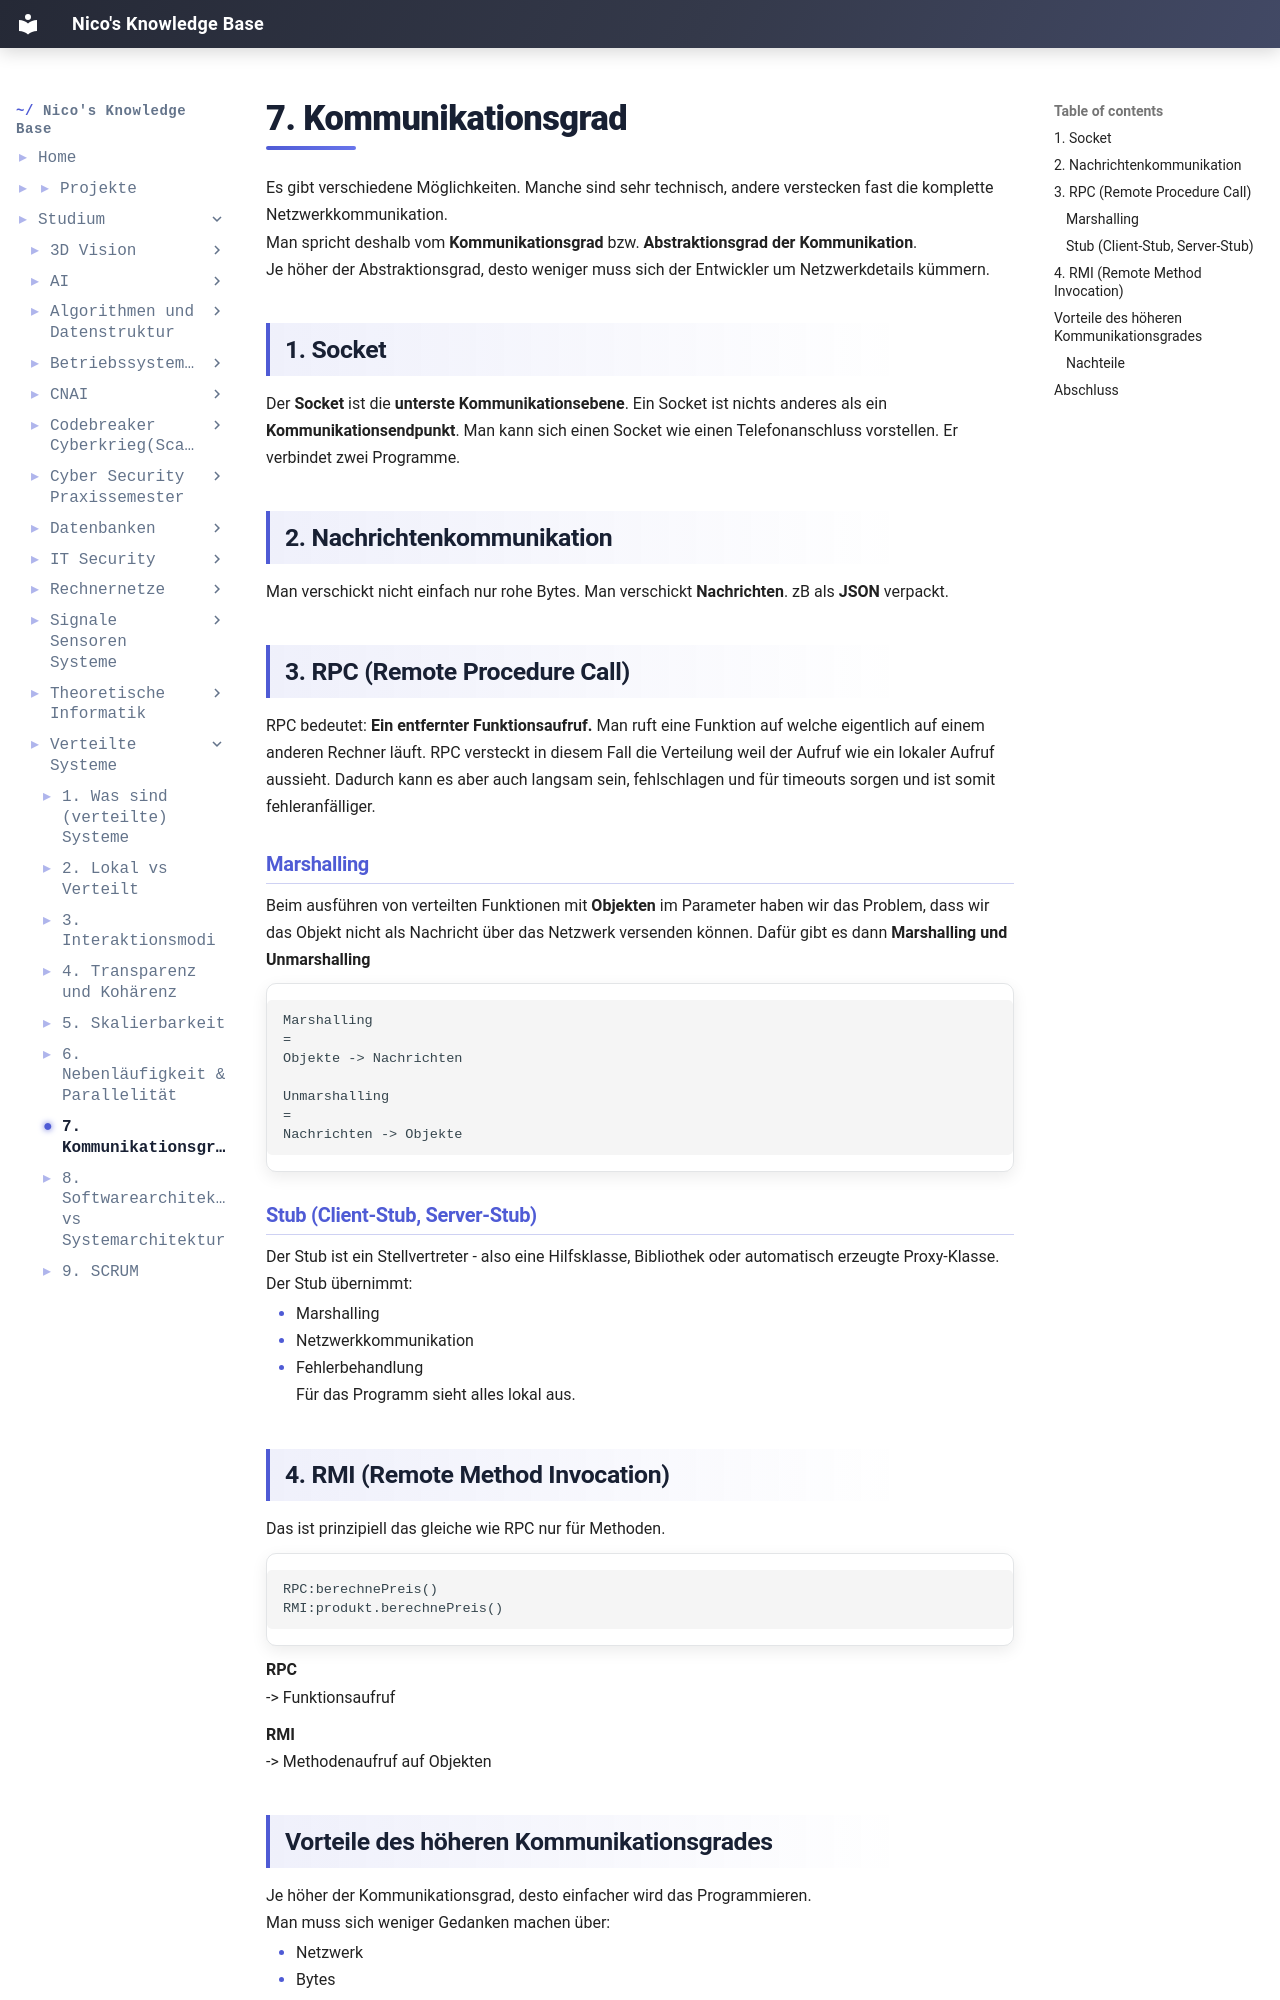

repository: IamNico42/portfolio · page: studium/Verteilte Systeme/7. Kommunikationsgrad/index.html · generator: mkdocs

---
created:
  - "{{date: DD-MM-YYYY}} {{time}}"
aliases:
  - "Course Code:"
  - Verteilte Systeme
tags:
  - Course/Verteilte-Systeme
  - Semester-6
  - Informatik
---
Es gibt verschiedene Möglichkeiten. Manche sind sehr technisch, andere verstecken fast die komplette Netzwerkkommunikation.
Man spricht deshalb vom **Kommunikationsgrad** bzw. **Abstraktionsgrad der Kommunikation**.
Je höher der Abstraktionsgrad, desto weniger muss sich der Entwickler um Netzwerkdetails kümmern.

## 1. Socket

Der **Socket** ist die **unterste Kommunikationsebene**. Ein Socket ist nichts anderes als ein **Kommunikationsendpunkt**. Man kann sich einen Socket wie einen Telefonanschluss vorstellen. Er verbindet zwei Programme.

## 2. Nachrichtenkommunikation

Man verschickt nicht einfach nur rohe Bytes. Man verschickt **Nachrichten**. zB als **JSON** verpackt.

## 3. RPC (Remote Procedure Call)

RPC bedeutet: **Ein entfernter Funktionsaufruf.** Man ruft eine Funktion auf welche eigentlich auf einem anderen Rechner läuft. RPC versteckt in diesem Fall die Verteilung weil der Aufruf wie ein lokaler Aufruf aussieht. Dadurch kann es aber auch langsam sein, fehlschlagen und für timeouts sorgen und ist somit fehleranfälliger.
### **Marshalling**
Beim ausführen von verteilten Funktionen mit **Objekten** im Parameter haben wir das Problem, dass wir das Objekt nicht als Nachricht über das Netzwerk versenden können. Dafür gibt es dann **Marshalling und Unmarshalling**
```
Marshalling
=
Objekte -> Nachrichten

Unmarshalling
=
Nachrichten -> Objekte
```
### **Stub (Client-Stub, Server-Stub)**

Der Stub ist ein Stellvertreter - also eine Hilfsklasse, Bibliothek oder automatisch erzeugte Proxy-Klasse.
Der Stub übernimmt:

- Marshalling
- Netzwerkkommunikation
- Fehlerbehandlung
Für das Programm sieht alles lokal aus.
## 4. RMI (Remote Method Invocation)

Das ist prinzipiell das gleiche wie RPC nur für Methoden.
```
RPC:berechnePreis()
RMI:produkt.berechnePreis()
```

**RPC**
-> Funktionsaufruf

**RMI**
-> Methodenaufruf auf Objekten
